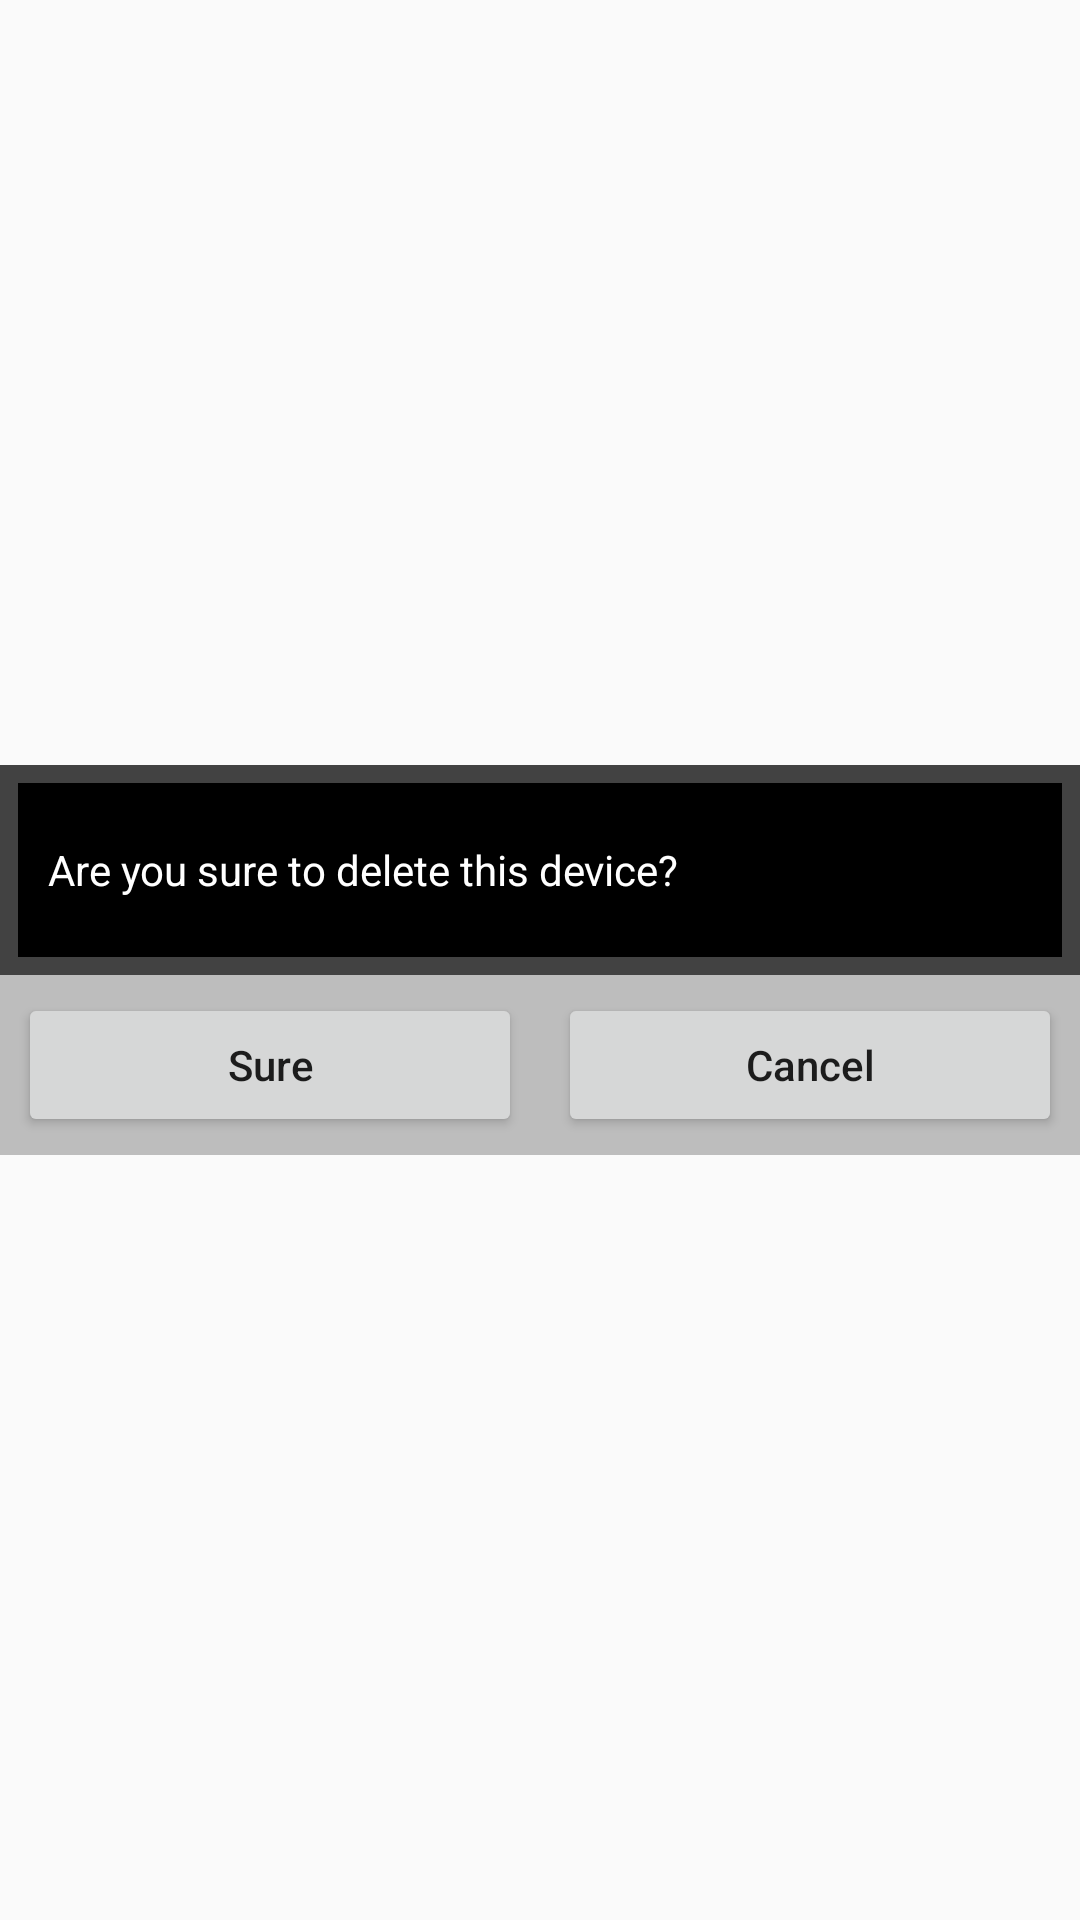

Here is an Android app screen rendered from its layout file. Give the layout XML and the strings, colors and styles it references.
<!-- AndroidManifest.xml: application theme AppTheme -->
<!-- res/layout/allert_dialog_delete.xml -->
<?xml version="1.0" encoding="utf-8"?>
<LinearLayout
    xmlns:android="http://schemas.android.com/apk/res/android"
    xmlns:tools="http://schemas.android.com/tools"
    android:layout_width="match_parent"
    android:layout_gravity="center"
    android:gravity="center"
    android:layout_height="match_parent">

    <LinearLayout
        android:layout_width="match_parent"
        android:layout_height="wrap_content"
        android:gravity="center"
        android:orientation="vertical"
        tools:ignore="MissingConstraints">

        <LinearLayout
            android:layout_width="match_parent"
            android:layout_height="70dp"
            android:background="@drawable/bg_alert_dialog">

            <TextView
                android:id="@+id/txt_alert_delete"
                android:layout_width="wrap_content"
                android:layout_height="wrap_content"
                android:textColor="@color/colorWhite"
                android:gravity="center"
                android:layout_margin="16dp"
                android:layout_gravity="center"
                android:text="Are you sure to delete this device?"/>

        </LinearLayout>

        <LinearLayout
            android:layout_width="match_parent"
            android:layout_height="wrap_content"
            android:orientation="horizontal"
            android:layout_gravity="center"
            android:gravity="center"
            android:background="@color/gray400">

            <Button
                android:id="@+id/btn_sure_delete"
                android:layout_width="0dp"
                android:layout_weight="1"
                android:text="Sure"
                android:textAllCaps="false"
                android:layout_height="wrap_content"
                android:layout_margin="6dp"/>

            <Button
                android:id="@+id/btn_cancel_delete"
                android:layout_width="0dp"
                android:layout_weight="1"
                android:textAllCaps="false"
                android:text="@string/Canncel"
                android:layout_height="wrap_content"
                android:layout_margin="6dp"/>
        </LinearLayout>
    </LinearLayout>

</LinearLayout>
<!-- resources referenced by this layout -->
<resources>
  <color name="colorWhite">#fff</color>
  <color name="gray400">#BDBDBD</color>
  <!-- drawable bg_alert_dialog (drawable) -->
  <selector xmlns:android="http://schemas.android.com/apk/res/android">
      <item>
          <shape android:shape="rectangle">
              <solid android:color="#000000"/>
              <corners android:radius="0dp" />
              <stroke
                  android:width="6dp"
                  android:color="#424242"
                  />
          </shape>
      </item>
  </selector>
  <string name="Canncel">Cancel</string>
  <style name="AppTheme" parent="Theme.AppCompat.Light.NoActionBar">
          <item name="colorPrimary">@color/colorPrimary</item>
          <item name="colorPrimaryDark">@color/colorPrimaryDark</item>
          <item name="colorAccent">@color/colorAccent</item>
          <item name="android:windowTranslucentStatus">true</item>
      </style>
  <color name="colorPrimary">#FFFFFF</color>
  <color name="colorPrimaryDark">#2a2f31</color>
  <color name="colorAccent">#8E8D8D</color>
</resources>
